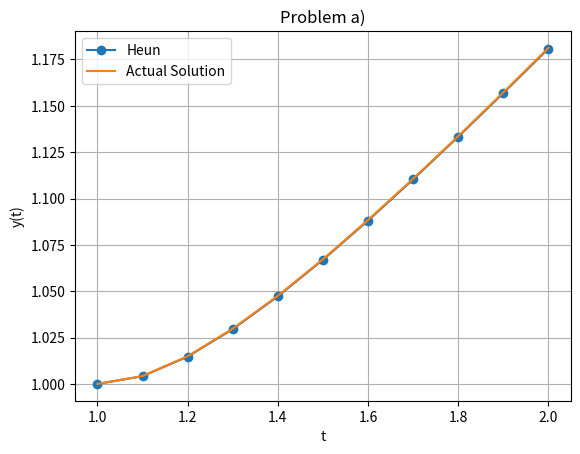
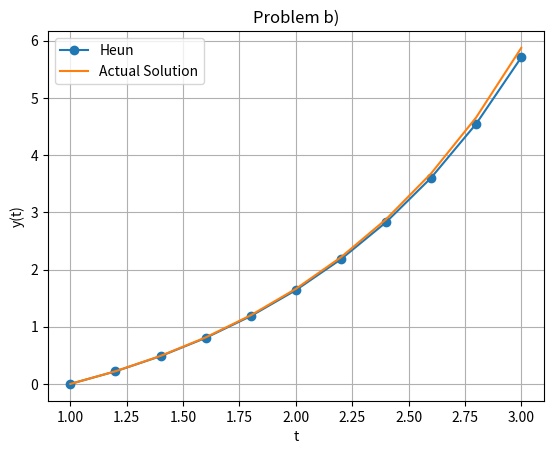
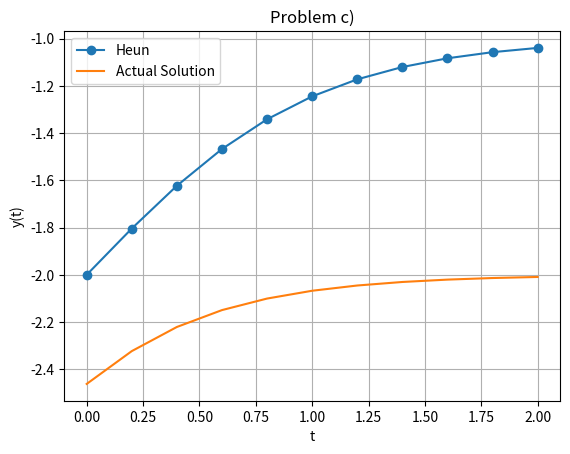
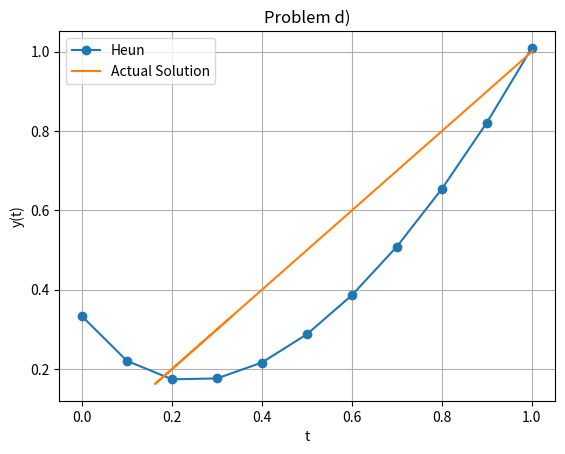
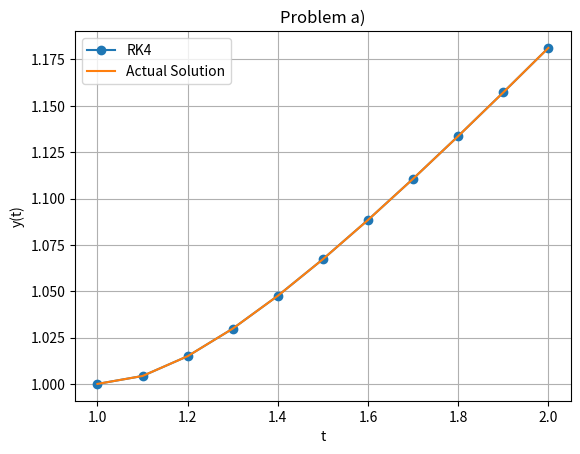
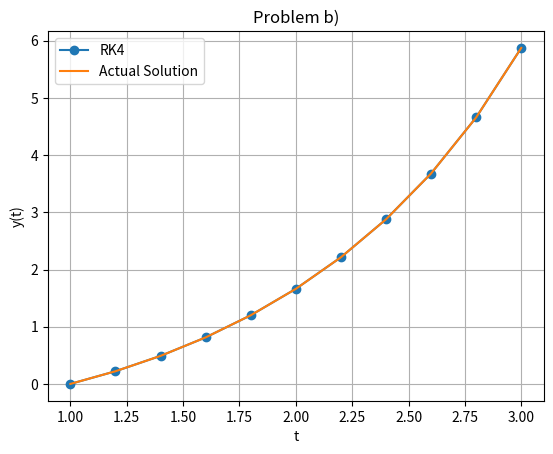
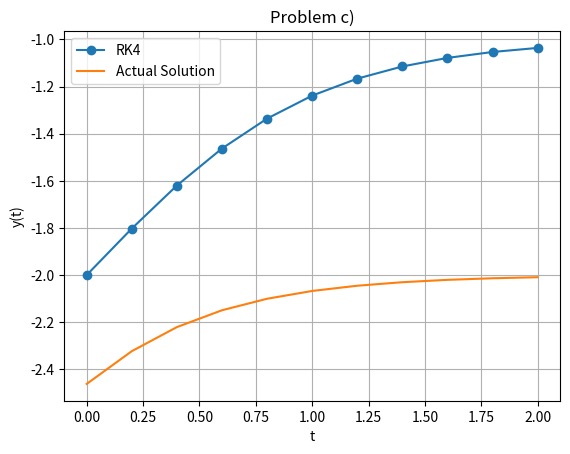
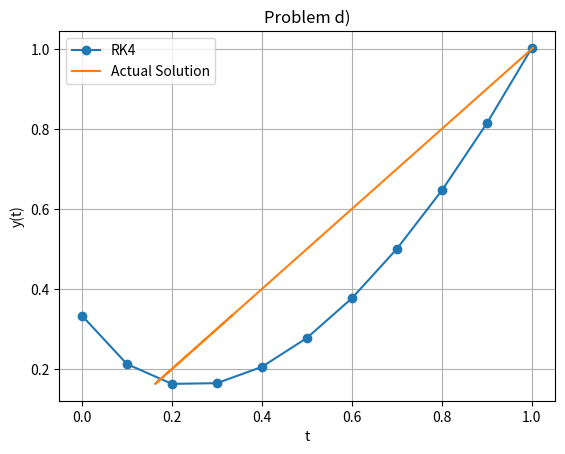

These charts were generated, in order, by the following Python code:
import numpy as np
import matplotlib.pyplot as plt

def dfx(x: float, y: float, quest):
    if quest == "a":
        return y /x - (y / x) ** 2
    elif quest == "b":
        return 1 + y/x + (y/x) ** 2
    elif quest == "c":
        return -1 * (y + 1) * (y + 3)
    return -5 * y + 5 * (x ** 2) + 2 * x

def ddfx(x: float, y: float, quest):
    return (dfx(x, y, quest) * x - y) / (x ** 2)

def actual(x, quest):
    if quest == "a":
        return x / (1 + np.log(x))
    elif quest == "b":
        return x * np.tan(np.log(x))
    elif quest == "c":
        f = x.copy()
        for i in range(len(x)):
            f[i] = np.exp(-2 * x[i])
        return 2 / (1 + np.exp(f)) - 3
    f = x.copy()
    for i in range(len(x)):
        f[i] *= x[i]
        x[i] = np.exp(-5 * x[i])
        x[i] /= 3
        x[i] += f[i]
    return x 

def taylor_method(x0: float, y0: float, h: float, max_iter: int, quest):
    #order 2
    #y_(i + 1) = y_i + h * dfx + (h ** 2 / 2) * ddfx
    x, y = [], []
    x.append(x0)
    y.append(y0)
    for i in range(max_iter):
        y0 = y0 + h * dfx(x0, y0, quest) + (h ** 2 / 2) * ddfx(x0, y0, quest)
        x0 += h
        x.append(x0)
        y.append(y0)
    return x, y

def midpoint_method(x0: float, y0:float, h: float, max_iter: int, quest):
    xl, yl = [], []
    x, y = x0, y0
    xl.append(x)
    yl.append(y)
    for i in range(max_iter):
        y_mid = y + h / 2 * dfx(x0, y0, quest)
        x_mid = x + h / 2
        y = y + h * dfx(x_mid, y_mid, quest)
        x = x_mid + h / 2
        xl.append(x)
        yl.append(y)
    return xl, yl   

def heun_method(x0: float, y0: float, h: float, x_end: float, quest):
    xl, yl = [], []
    x, y = x0, y0
    xl.append(x)
    yl.append(y)
    while x < x_end:
        y_pred = y + h * dfx(x, y, quest)
        y = y + (h / 2) * (dfx(x, y, quest) + dfx(x + h, y_pred, quest))
        x += h
        x = np.round(x, decimals=4)
        xl.append(x)
        yl.append(y)
    return xl, yl

def runge_kutta_method(x0: float, y0: float, h: float, x_end: float, quest):
    xl, yl = [], []
    x, y = x0, y0
    xl.append(x)
    yl.append(y)
    while x < x_end:
        k1 = dfx(x, y, quest)
        k2 = dfx(x + 0.5 * h, y + 0.5 * k1 * h, quest)
        k3 = dfx(x + 0.5 * h, y + 0.5 * k2 * h, quest)
        k4 = dfx(x + h, y + k3 * h, quest)
        y = y + h / 6 * (k1 + 2 * k2 + 2 * k3 + k4)
        x += h
        x = np.round(x, decimals=4)
        xl.append(x)
        yl.append(y)

    return xl, yl

# print("Taylor method:") (Ex 3)
# for i in range(2):
#     print(taylor_method(1, 2, 0.25, 5)[i])
# print("--------------------")
#[1, 1.25, 1.5, 1.75, 2.0, 2.25]
#[2, 2.78125, 3.6125, 4.485416666666667, 5.394047619047619, 6.333928571428571]

a = [1, 1, 0, 0]
b = [1, 0, -2, 1/3]
h = [0.1, 0.2, 0.2, 0.1]
x_end = [2, 3, 2, 1]
q = ["a", "b", "c", "d"]
#Sample with Heun and R4, Ex 3 - Heun
print("--------------------")
print("Heun method:")
for i in range(4):
    x, y = heun_method(a[i], b[i], h[i], x_end[i], q[i])
    x_act = x.copy()
    y_act = actual(x_act, q[i])
    print(x_act, y_act)
    plt.figure()
    plt.plot(x, y, 'o-', label='Heun')
    plt.plot(x_act, y_act, '-', label='Actual Solution')
    plt.title(f'Problem {q[i]})')
    plt.xlabel('t')
    plt.ylabel('y(t)')
    plt.legend()
    plt.grid(True)
    plt.show()
         
#Ex 13
print("--------------------")
print("Runge-Kutta method:")
for i in range(4):
    x, y = runge_kutta_method(a[i], b[i], h[i], x_end[i], q[i])
    x_act = x.copy()
    y_act = actual(x_act, q[i])
    print(x_act, y_act)
    plt.figure()
    plt.plot(x, y, 'o-', label='RK4')
    plt.plot(x_act, y_act, '-', label='Actual Solution')
    plt.title(f'Problem {q[i]})')
    plt.xlabel('t')
    plt.ylabel('y(t)')
    plt.legend()
    plt.grid(True)
    plt.show()
print("--------------------")